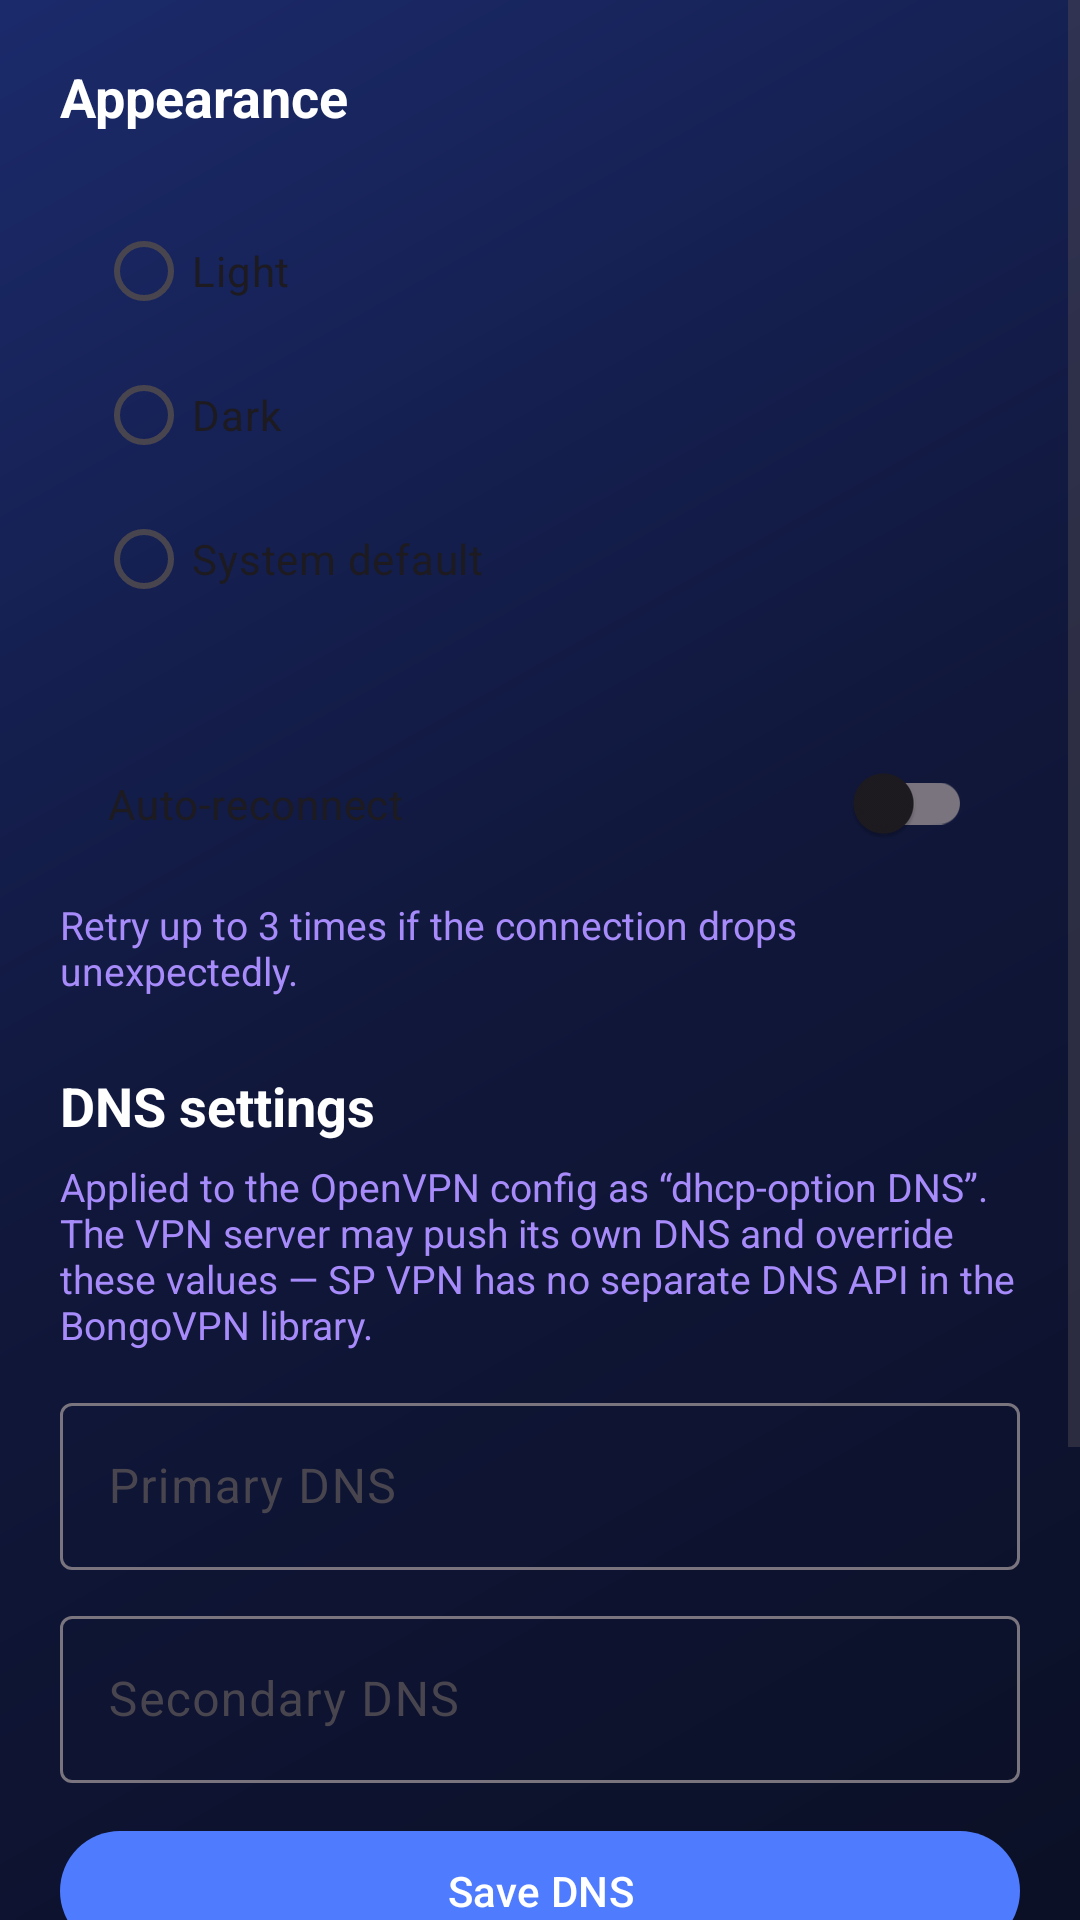

Here is an Android app screen rendered from its layout file. Give the layout XML and the strings, colors and styles it references.
<!-- AndroidManifest.xml: application theme Theme.SPVPN -->
<!-- res/layout/activity_settings.xml -->
<?xml version="1.0" encoding="utf-8"?>
<ScrollView xmlns:android="http://schemas.android.com/apk/res/android"
    android:id="@+id/main"
    android:layout_width="match_parent"
    android:layout_height="match_parent"
    android:background="@drawable/app_bg_gradient"
    android:fillViewport="true">

    <LinearLayout
        android:layout_width="match_parent"
        android:layout_height="wrap_content"
        android:orientation="vertical"
        android:padding="20dp">

        <TextView
            android:layout_width="wrap_content"
            android:layout_height="wrap_content"
            android:text="@string/theme_title"
            android:textColor="@color/white"
            android:textSize="18sp"
            android:textStyle="bold" />

        <RadioGroup
            android:id="@+id/rgTheme"
            android:layout_width="match_parent"
            android:layout_height="wrap_content"
            android:layout_marginTop="10dp"
            android:background="@drawable/server_card_bg"
            android:orientation="vertical"
            android:padding="12dp">

            <RadioButton
                android:id="@+id/rbLight"
                android:layout_width="match_parent"
                android:layout_height="wrap_content"
                android:text="@string/theme_light" />

            <RadioButton
                android:id="@+id/rbDark"
                android:layout_width="match_parent"
                android:layout_height="wrap_content"
                android:text="@string/theme_dark" />

            <RadioButton
                android:id="@+id/rbSystem"
                android:layout_width="match_parent"
                android:layout_height="wrap_content"
                android:text="@string/theme_system" />
        </RadioGroup>

        <com.google.android.material.switchmaterial.SwitchMaterial
            android:id="@+id/switchAutoReconnect"
            android:layout_width="match_parent"
            android:layout_height="wrap_content"
            android:layout_marginTop="20dp"
            android:background="@drawable/server_card_bg"
            android:padding="16dp"
            android:text="@string/auto_reconnect_title" />

        <TextView
            android:layout_width="match_parent"
            android:layout_height="wrap_content"
            android:layout_marginTop="6dp"
            android:text="@string/auto_reconnect_subtitle"
            android:textColor="@color/purple_light"
            android:textSize="13sp" />

        <TextView
            android:layout_width="wrap_content"
            android:layout_height="wrap_content"
            android:layout_marginTop="24dp"
            android:text="@string/dns_title"
            android:textColor="@color/white"
            android:textSize="18sp"
            android:textStyle="bold" />

        <TextView
            android:layout_width="match_parent"
            android:layout_height="wrap_content"
            android:layout_marginTop="6dp"
            android:text="@string/dns_hint"
            android:textColor="@color/purple_light"
            android:textSize="13sp" />

        <com.google.android.material.textfield.TextInputLayout
            android:layout_width="match_parent"
            android:layout_height="wrap_content"
            android:layout_marginTop="12dp"
            android:hint="@string/dns_primary">

            <com.google.android.material.textfield.TextInputEditText
                android:id="@+id/etDnsPrimary"
                android:layout_width="match_parent"
                android:layout_height="wrap_content"
                android:inputType="text"
                android:maxLines="1" />
        </com.google.android.material.textfield.TextInputLayout>

        <com.google.android.material.textfield.TextInputLayout
            android:layout_width="match_parent"
            android:layout_height="wrap_content"
            android:layout_marginTop="10dp"
            android:hint="@string/dns_secondary">

            <com.google.android.material.textfield.TextInputEditText
                android:id="@+id/etDnsSecondary"
                android:layout_width="match_parent"
                android:layout_height="wrap_content"
                android:inputType="text"
                android:maxLines="1" />
        </com.google.android.material.textfield.TextInputLayout>

        <com.google.android.material.button.MaterialButton
            android:id="@+id/btnSaveDns"
            android:layout_width="match_parent"
            android:layout_height="wrap_content"
            android:layout_marginTop="12dp"
            android:text="@string/dns_save" />

        <TextView
            android:layout_width="wrap_content"
            android:layout_height="wrap_content"
            android:layout_marginTop="24dp"
            android:text="@string/notification_title"
            android:textColor="@color/white"
            android:textSize="18sp"
            android:textStyle="bold" />

        <TextView
            android:layout_width="match_parent"
            android:layout_height="wrap_content"
            android:layout_marginTop="6dp"
            android:text="@string/notification_info"
            android:textColor="@color/purple_light"
            android:textSize="13sp" />

        <com.google.android.material.button.MaterialButton
            android:id="@+id/btnClearImported"
            android:layout_width="match_parent"
            android:layout_height="wrap_content"
            android:layout_marginTop="24dp"
            android:text="@string/clear_imported"
            style="@style/Widget.Material3.Button.OutlinedButton" />
    </LinearLayout>
</ScrollView>
<!-- resources referenced by this layout -->
<resources>
  <color name="purple_light">#A78BFA</color>
  <color name="white">#FFFFFFFF</color>
  <!-- drawable app_bg_gradient (drawable) -->
  <?xml version="1.0" encoding="utf-8"?>
  <shape xmlns:android="http://schemas.android.com/apk/res/android"
      android:shape="rectangle">
      <gradient
          android:type="linear"
          android:angle="135"
          android:startColor="@color/navy"
          android:centerColor="@color/navy_deep"
          android:endColor="@color/deep_blue" />
  </shape>
  <string name="auto_reconnect_subtitle">Retry up to 3 times if the connection drops unexpectedly.</string>
  <string name="auto_reconnect_title">Auto-reconnect</string>
  <string name="clear_imported">Clear imported configs</string>
  <string name="dns_hint">Applied to the OpenVPN config as “dhcp-option DNS”. The VPN server may push its own DNS and override these values — SP VPN has no separate DNS API in the BongoVPN library.</string>
  <string name="dns_primary">Primary DNS</string>
  <string name="dns_save">Save DNS</string>
  <string name="dns_secondary">Secondary DNS</string>
  <string name="dns_title">DNS settings</string>
  <string name="notification_info">SP VPN shows a foreground notification with live speed while connected. Notification permission is requested on first launch.</string>
  <string name="notification_title">Notifications</string>
  <string name="theme_dark">Dark</string>
  <string name="theme_light">Light</string>
  <string name="theme_system">System default</string>
  <string name="theme_title">Appearance</string>
  <style name="Theme.SPVPN" parent="Base.Theme.SPVPN" />
  <color name="navy">#0B1026</color>
  <color name="navy_deep">#10173A</color>
  <color name="deep_blue">#1B2A6B</color>
  <style name="Base.Theme.SPVPN" parent="Theme.Material3.DayNight.NoActionBar">
          <item name="colorPrimary">@color/accent_blue</item>
          <item name="colorPrimaryVariant">@color/deep_blue</item>
          <item name="colorOnPrimary">@color/white</item>
          <item name="colorSecondary">@color/purple</item>
          <item name="colorSecondaryVariant">@color/purple_light</item>
          <item name="android:statusBarColor">@color/navy</item>
          <item name="android:windowLightStatusBar">false</item>
      </style>
  <color name="accent_blue">#4F7CFF</color>
  <color name="purple">#7C3AED</color>
</resources>
